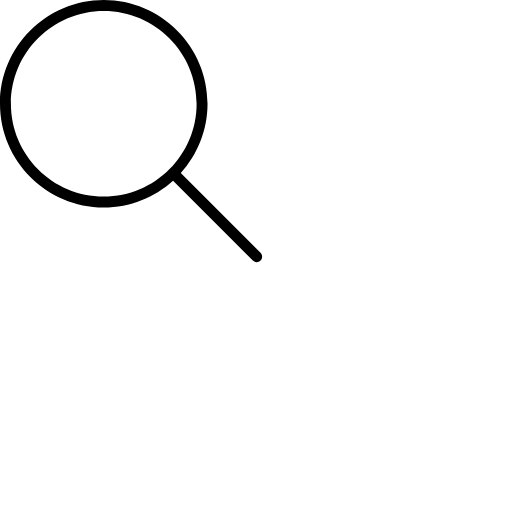
t = 0.00 s
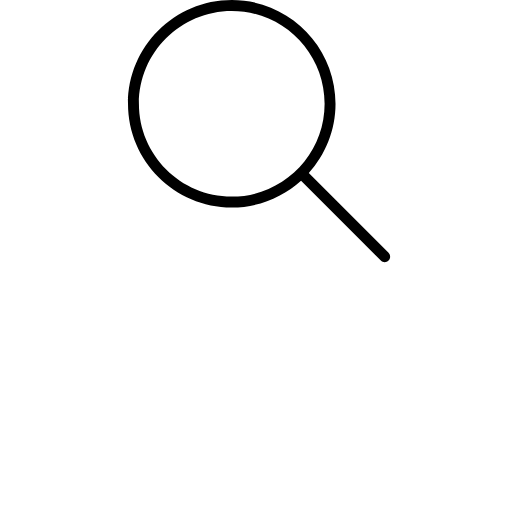
t = 0.17 s
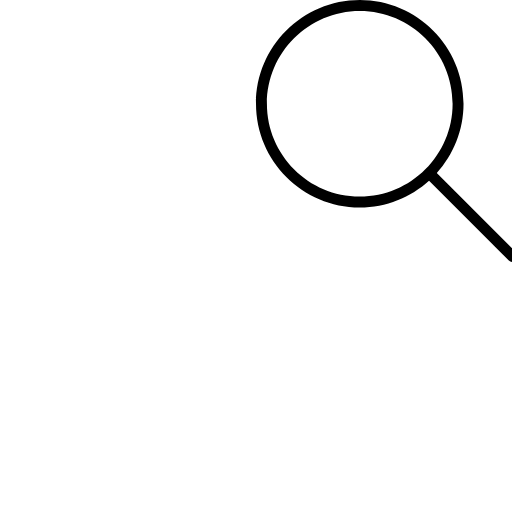
t = 0.33 s
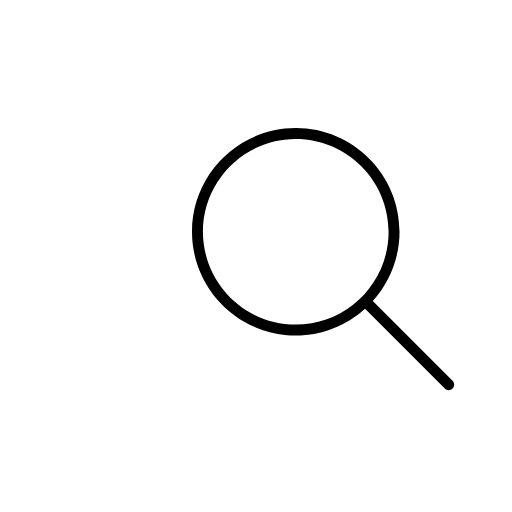
t = 0.50 s
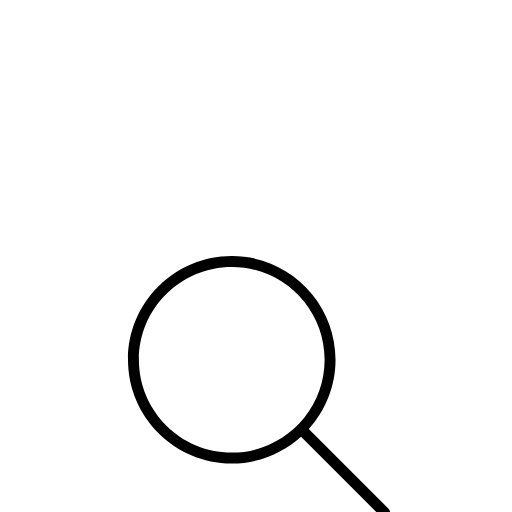
t = 0.66 s
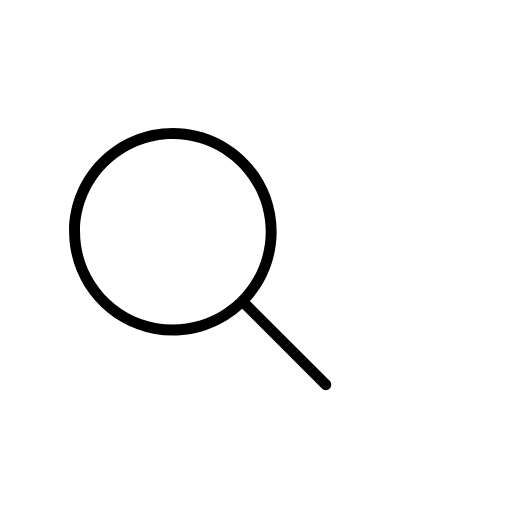
t = 0.83 s

The animated SVG that drew these frames (rendered in a browser with its animation timeline set to each time). Animation: 1 SMIL element (animateTransform=1); one cycle of 1.00 s, repeats indefinitely.

<?xml version="1.0" encoding="iso-8859-1"?>
<!-- Generator: Adobe Illustrator 19.0.0, SVG Export Plug-In . SVG Version: 6.00 Build 0)  -->
<svg version="1.1" id="Layer_1" xmlns="http://www.w3.org/2000/svg" xmlns:xlink="http://www.w3.org/1999/xlink" x="0px" y="0px"
	 viewBox="0 0 1000 1000" style="enable-background:new 0 0 512 512;" xml:space="preserve">
	<g>
		<path d="M508.875,493.792L353.089,338.005c32.358-35.927,52.245-83.296,52.245-135.339C405.333,90.917,314.417,0,202.667,0
			S0,90.917,0,202.667s90.917,202.667,202.667,202.667c52.043,0,99.411-19.887,135.339-52.245l155.786,155.786
			c2.083,2.083,4.813,3.125,7.542,3.125c2.729,0,5.458-1.042,7.542-3.125C513.042,504.708,513.042,497.958,508.875,493.792z
			 M202.667,384c-99.979,0-181.333-81.344-181.333-181.333S102.688,21.333,202.667,21.333S384,102.677,384,202.667
			S302.646,384,202.667,384z">
            <animateTransform attributeName="transform" type="translate" repeatCount="indefinite" dur="1s" values="0 0; 500 0;250 500;20 0" keyTimes="0;0.33;0.66;1">
            </animateTransform>	
        </path>
	</g>
</svg>